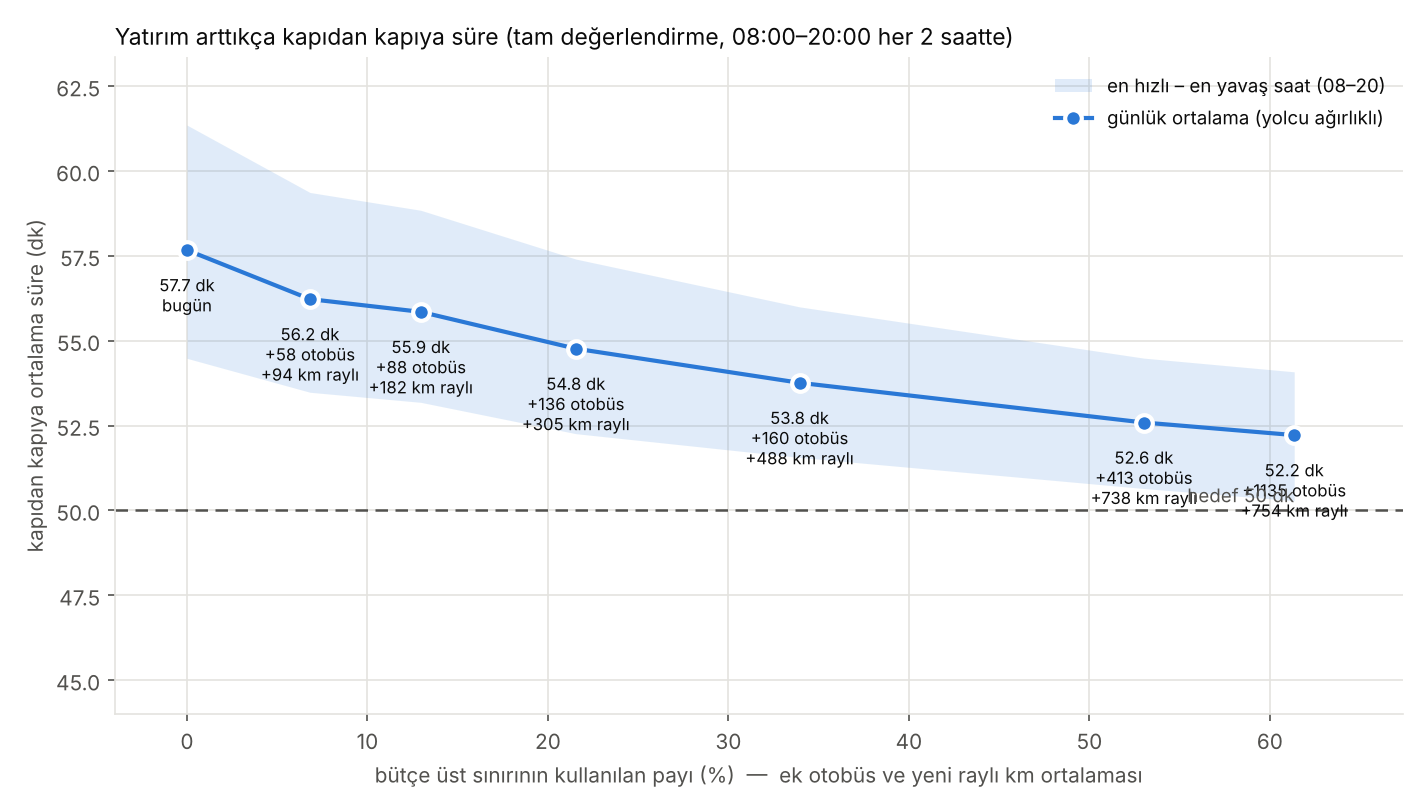

The table this chart was drawn from, first rows:
step, action, aid, buses, kind, mean_t_10, mean_t_12, mean_t_14, mean_t_16, mean_t_18, mean_t_20, mean_t_8, mean_t_daily, objective, rail_km, spend
0, mevcut durum, , 0, , 55.72, 52.94, 52.99, 58.71, 61.25, 55.74, 60.59, 57.76, 68.59, 0.0, 0.0
1, yeni otobüs NB36 (8.9 km) + yeni otobüs …, NB36+NB15+NB21+NM35+NM30, 43, line+line+line+line+line, 54.88, 52.22, 51.88, 57.88, 59.92, 55.24, 58.89, 56.65, 66.85, 60.53, 0.04439
2, NM30 uzatma X2_NM30_b (+8.0 km) + yeni m…, X2_NM30_b+NM4+X2_M5_a+X2_NM35_b+B_NB15_1, 58, extend+line+extend+extend+boost, 54.8, 52.07, 51.75, 57.71, 59.22, 55.09, 57.84, 56.2, 66.07, 94.13, 0.06814
3, B2 uzatma X3_B2_b (+4.0 km) + NB15 sıklı…, X3_B2_b+B_NB15_0+NM16+NM13+NM21, 88, extend+boost+line+line+line, 54.53, 51.8, 51.38, 57.41, 58.12, 54.89, 57.12, 55.66, 65.15, 182.4, 0.1296
4, M4 uzatma X4_M4_a (+8.0 km) + NM16 uzatm…, X4_M4_a+X4_NM16_b+X4_B2_a+X4_NM21_b+NM18, 88, extend+extend+extend+extend+line, 54.12, 51.39, 51.11, 56.98, 57.36, 54.65, 56.5, 55.16, 64.29, 228.4, 0.16
5, yeni otobüs NB35 (24.1 km) + yeni otobüs…, NB35+NB38+X5_B2_b+NB30+NM23, 129, line+line+extend+line+line, 53.77, 50.96, 50.59, 56.58, 56.84, 54.41, 56.07, 54.73, 63.67, 259.8, 0.1849
6, T6 uzatma X6_T6_a (+4.0 km) + NM23 uzatm…, X6_T6_a+X6_NM23_a+NM38+NM36+B_93_3, 136, extend+extend+line+line+boost, 53.69, 50.42, 50.23, 56.12, 56.25, 54.15, 55.81, 54.34, 63.09, 304.8, 0.2154
7, M4 uzatma X7_M4_a (+4.0 km) + yeni metro…, X7_M4_a+NM12+NM31+NM29+B_NB36_4, 143, extend+line+line+line+boost, 53.26, 50, 49.65, 55.44, 55.17, 53.66, 54.81, 53.6, 61.96, 421.2, 0.2932
8, NB36 sıklık ×2.00 (+13 otobüs) + M4 uzat…, B_NB36_3+X8_M4_a+NM22+NM33+B_48T_12, 160, boost+extend+line+line+boost, 53.11, 49.84, 49.4, 55.23, 54.89, 53.37, 54.4, 53.33, 61.55, 488.5, 0.3394
9, yeni otobüs NB33 (24.3 km) + yeni otobüs…, NB33+NB34+X9_NM21_b+B_48T_9+NM17, 202, line+line+extend+boost+line, 52.84, 49.57, 49.12, 55.08, 54.63, 52.97, 54.16, 53.08, 61.19, 526.9, 0.3691
10, M4 uzatma X10_M4_a (+4.0 km) + NM17 uzat…, X10_M4_a+X10_NM17_a+B_48T_3+X10_B1_a+NM2, 216, extend+extend+boost+extend+line, 52.73, 49.32, 49.04, 55, 54.45, 52.95, 54.04, 52.95, 61, 566.8, 0.3969
11, NM31 uzatma X11_NM31_b (+4.0 km) + NM2 u…, X11_NM31_b+X11_NM2_a+B_NB30_14+B_65G_6+B…, 242, extend+extend+boost+boost+boost, 52.6, 49.23, 49.01, 54.89, 54.26, 52.91, 53.89, 52.83, 60.86, 574.8, 0.4048
12, NB30 sıklık ×2.00 (+18 otobüs) + yeni me…, B_NB30_0+NM37+B_33B_5+B_500L_15+NM34, 299, boost+line+boost+boost+line, 52.5, 49.13, 48.84, 54.85, 53.97, 52.78, 53.56, 52.64, 60.58, 622.7, 0.4422
13, NM31 uzatma X13_NM31_b (+4.0 km) + yeni …, X13_NM31_b+NB39+X13_M1A_b+X13_B2_a+X13_N…, 307, extend+line+extend+extend+extend, 52.47, 49, 48.79, 54.81, 53.85, 52.63, 53.52, 52.57, 60.48, 638.7, 0.4536
14, NM30 uzatma X14_NM30_a (+4.0 km) + NB33 …, X14_NM30_a+B_NB33_16+NM39+X14_NM35_b+X14…, 324, extend+boost+line+extend+extend, 52.43, 48.99, 48.72, 54.78, 53.73, 52.56, 53.41, 52.5, 60.39, 656.3, 0.467
15, M7 uzatma X15_M7_b (+4.0 km) + NB33 sıkl…, X15_M7_b+B_NB33_1+B_33B_0+X15_NM35_a+X15…, 397, extend+boost+boost+extend+extend, 52.28, 48.9, 48.62, 54.72, 53.57, 52.49, 53.31, 52.39, 60.24, 668.3, 0.4823
16, yeni metro NM19 (28.0 km) + NM4 uzatma X…, NM19+X16_NM4_b+NM15+B_78C_5+B_TM1_3, 413, line+extend+line+boost+boost, 52.15, 48.83, 48.54, 54.54, 53.13, 52.42, 53.19, 52.21, 59.94, 738.2, 0.5302
17, 78C sıklık ×2.00 (+27 otobüs) + 93 sıklı…, B_78C_5+B_93_4+B_77A_14+B_TM1_3+X17_NM33…, 462, boost+boost+boost+boost+extend, 52.14, 48.82, 48.49, 54.5, 53.09, 52.37, 53.15, 52.18, 59.9, 742.2, 0.5378
18, NM31 uzatma X18_NM31_a (+4.0 km) + NM12 …, X18_NM31_a+X18_NM12_b+B_TM1_2+B_141M_6+X…, 480, extend+extend+boost+boost+extend, 52.11, 48.78, 48.47, 54.43, 52.99, 52.33, 53.1, 52.12, 59.82, 754.2, 0.5475
19, 36 sıklık ×2.00 (+4 otobüs) + HT11 sıklı…, B_36_9+B_HT11_2+B_65G_8+B_141M_5+B_144M_…, 535, boost+boost+boost+boost+boost, 52.09, 48.74, 48.44, 54.4, 52.97, 52.32, 53.08, 52.1, 59.79, 754.2, 0.5531
20, HT11 sıklık ×2.00 (+16 otobüs) + 36 sıkl…, B_HT11_2+B_36_5+B_144M_13+B_TM1_0+B_77A_…, 586, boost+boost+boost+boost+boost, 52.06, 48.69, 48.39, 54.38, 52.91, 52.29, 53.04, 52.06, 59.74, 754.2, 0.5582
21, 36 sıklık ×2.00 (+13 otobüs) + 146B sıkl…, B_36_3+B_146B_0+B_401_10+B_93_2+B_33Y_6, 677, boost+boost+boost+boost+boost, 52.03, 48.67, 48.36, 54.33, 52.89, 52.27, 53.02, 52.03, 59.7, 754.2, 0.5674
22, 33Y sıklık ×2.00 (+5 otobüs) + 36 sıklık…, B_33Y_5+B_36_2+B_146B_0+B_76A_1+B_142ES_…, 726, boost+boost+boost+boost+boost, 52.01, 48.66, 48.35, 54.31, 52.88, 52.25, 53.01, 52.01, 59.68, 754.2, 0.5723
23, 76A sıklık ×2.00 (+3 otobüs) + 33Y sıklı…, B_76A_1+B_33Y_3+B_146B_0+B_142ES_6+B_79Ş…, 770, boost+boost+boost+boost+boost, 52, 48.65, 48.34, 54.29, 52.87, 52.23, 53, 52, 59.66, 754.2, 0.5767
24, 76A sıklık ×2.00 (+5 otobüs) + 142ES sık…, B_76A_0+B_142ES_5+B_79Ş_4+B_33Y_2+B_97E_…, 813, boost+boost+boost+boost+boost, 51.97, 48.64, 48.33, 54.28, 52.86, 52.22, 52.98, 51.99, 59.64, 754.2, 0.5811
25, 142ES sıklık ×2.00 (+28 otobüs) + 76A sı…, B_142ES_4+B_76A_0+B_79Ş_1+B_142T_6+B_97E…, 863, boost+boost+boost+boost+boost, 51.92, 48.63, 48.31, 54.25, 52.82, 52.2, 52.94, 51.96, 59.6, 754.2, 0.5861
26, 76A sıklık ×2.00 (+17 otobüs) + 79Ş sıkl…, B_76A_0+B_79Ş_1+B_142T_5+B_97E_3+B_HT48_…, 907, boost+boost+boost+boost+boost, 51.9, 48.62, 48.29, 54.23, 52.8, 52.18, 52.92, 51.94, 59.57, 754.2, 0.5905
27, 97E sıklık ×2.00 (+20 otobüs) + 76A sıkl…, B_97E_3+B_76A_0+B_79Ş_1+B_HT48_4+B_55Y_2, 984, boost+boost+boost+boost+boost, 51.89, 48.6, 48.26, 54.19, 52.76, 52.17, 52.89, 51.91, 59.53, 754.2, 0.5983
28, 144M sıklık ×2.00 (+15 otobüs) + HT48 sı…, B_144M_1+B_HT48_2+B_55Y_0, 1006, boost+boost+boost, 51.88, 48.59, 48.25, 54.19, 52.75, 52.16, 52.89, 51.9, 59.52, 754.2, 0.6005
29, 144M sıklık ×2.00 (+29 otobüs) + HT48 sı…, B_144M_1+B_HT48_2+B_55Y_0, 1048, boost+boost+boost, 51.86, 48.58, 48.24, 54.18, 52.74, 52.16, 52.88, 51.89, 59.51, 754.2, 0.6047
30, 55Y sıklık ×2.00 (+5 otobüs) + HT48 sıkl…, B_55Y_0+B_HT48_1, 1072, boost+boost, 51.86, 48.57, 48.23, 54.18, 52.74, 52.15, 52.88, 51.89, 59.5, 754.2, 0.6071
31, 55Y sıklık ×2.00 (+9 otobüs) + HT48 sıkl…, B_55Y_0+B_HT48_1, 1118, boost+boost, 51.86, 48.57, 48.21, 54.16, 52.73, 52.14, 52.87, 51.88, 59.48, 754.2, 0.6118
32, 55Y sıklık ×2.00 (+17 otobüs), B_55Y_0, 1135, boost, 51.86, 48.57, 48.2, 54.15, 52.71, 52.14, 52.86, 51.87, 59.47, 754.2, 0.6135
